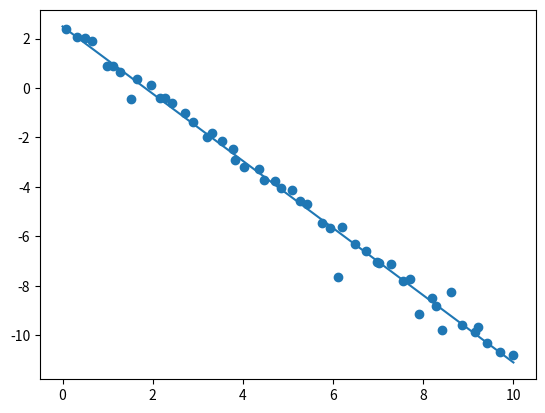

Generate this figure with matplotlib:
import random
import matplotlib.pyplot as plt
import numpy as np


# vamos gerar uma lista de pontos no plano
def model(x):

    a, b = -1, 1
    erro = a + (b - a) * random.random()
    return 2 + 0.5 * x + erro

p, q = 0, 10
# x = [ p+i*(q-p)/(n-1) for i in range(n) ]
# y = [ model(xi) for xi in x ]

n = 50  # número de pontos do eixo x
x = [0.0882, 0.319, 0.4971, 0.6611, 0.9899, 1.1233, 1.2787, 1.5283, 1.6587, 1.9591, 2.1595, 2.2826, 2.4357, 2.7116, 2.8848, 3.1977, 3.3079, 3.5469, 3.7733, 3.8218, 4.0287, 4.3522, 4.4681, 4.7207, 4.854, 5.0903, 5.2733, 5.4291, 5.76, 5.9356, 6.108, 6.2003, 6.4845, 6.7301, 6.9845, 7.0124, 7.2941, 7.5617, 7.7048, 7.8949, 8.1959, 8.2731, 8.4055, 8.6167, 8.8515, 9.1468, 9.2139, 9.422, 9.7002, 9.9832]
y = [2.3918, 2.0614, 2.0014, 1.9074, 0.8968, 0.8855, 0.6385, -0.4408, 0.3817, 0.1145, -0.4003, -0.4128, -0.626, -1.0177, -1.3607, -1.9801, -1.8412, -2.1646, -2.4716, -2.9065, -3.1789, -3.2913, -3.7357, -3.7489, -4.0556, -4.1311, -4.5885, -4.7112, -5.4773, -5.6506, -7.636, -5.6237, -6.3284, -6.609, -7.032, -7.0625, -7.1001, -7.8231, -7.7139, -9.1281, -8.4861, -8.8225, -9.8034, -8.25, -9.5981, -9.8553, -9.6461, -10.3204, -10.6886, -10.7997]
print(x)
print(y)

def best_line(x: list[float], y: list[float]) -> list[float]:
    n = len(x)
    sum_x   = sum(x)
    sum_x2  = sum(xi**2 for xi in x)
    sum_y   = sum(y)
    sum_xy  = sum(xi * yi for xi, yi in zip(x, y))
    A = [[n, sum_x], [sum_x, sum_x2]]
    B = [sum_y, sum_xy]
    a0, a1 = np.linalg.solve(A, B)
    return a0, a1

a0, a1 = best_line(x, y)

def reta(x):
    return a0 + a1 * x

def erro():
    e = sum( (yk - reta(xk)) ** 2 for xk, yk in zip(x, y) )
    return e

print('Resultado\/\n')
print(f'a0 = {a0}, a1 = {a1} -> reta = {a0}{a1:+}x')
print('erro ->', erro())

t = np.linspace(p, q, 200)
rt = reta(t)
plt.scatter(x, y)
plt.plot(t, rt)
plt.savefig('best_line.png')
